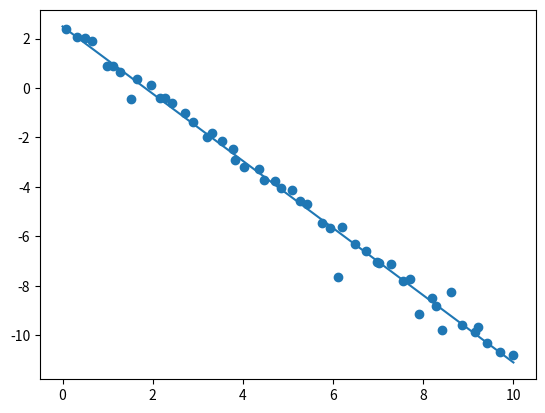

Generate this figure with matplotlib:
import random
import matplotlib.pyplot as plt
import numpy as np


# vamos gerar uma lista de pontos no plano
def model(x):

    a, b = -1, 1
    erro = a + (b - a) * random.random()
    return 2 + 0.5 * x + erro

p, q = 0, 10
# x = [ p+i*(q-p)/(n-1) for i in range(n) ]
# y = [ model(xi) for xi in x ]

n = 50  # número de pontos do eixo x
x = [0.0882, 0.319, 0.4971, 0.6611, 0.9899, 1.1233, 1.2787, 1.5283, 1.6587, 1.9591, 2.1595, 2.2826, 2.4357, 2.7116, 2.8848, 3.1977, 3.3079, 3.5469, 3.7733, 3.8218, 4.0287, 4.3522, 4.4681, 4.7207, 4.854, 5.0903, 5.2733, 5.4291, 5.76, 5.9356, 6.108, 6.2003, 6.4845, 6.7301, 6.9845, 7.0124, 7.2941, 7.5617, 7.7048, 7.8949, 8.1959, 8.2731, 8.4055, 8.6167, 8.8515, 9.1468, 9.2139, 9.422, 9.7002, 9.9832]
y = [2.3918, 2.0614, 2.0014, 1.9074, 0.8968, 0.8855, 0.6385, -0.4408, 0.3817, 0.1145, -0.4003, -0.4128, -0.626, -1.0177, -1.3607, -1.9801, -1.8412, -2.1646, -2.4716, -2.9065, -3.1789, -3.2913, -3.7357, -3.7489, -4.0556, -4.1311, -4.5885, -4.7112, -5.4773, -5.6506, -7.636, -5.6237, -6.3284, -6.609, -7.032, -7.0625, -7.1001, -7.8231, -7.7139, -9.1281, -8.4861, -8.8225, -9.8034, -8.25, -9.5981, -9.8553, -9.6461, -10.3204, -10.6886, -10.7997]
print(x)
print(y)

def best_line(x: list[float], y: list[float]) -> list[float]:
    n = len(x)
    sum_x   = sum(x)
    sum_x2  = sum(xi**2 for xi in x)
    sum_y   = sum(y)
    sum_xy  = sum(xi * yi for xi, yi in zip(x, y))
    A = [[n, sum_x], [sum_x, sum_x2]]
    B = [sum_y, sum_xy]
    a0, a1 = np.linalg.solve(A, B)
    return a0, a1

a0, a1 = best_line(x, y)

def reta(x):
    return a0 + a1 * x

def erro():
    e = sum( (yk - reta(xk)) ** 2 for xk, yk in zip(x, y) )
    return e

print('Resultado\/\n')
print(f'a0 = {a0}, a1 = {a1} -> reta = {a0}{a1:+}x')
print('erro ->', erro())

t = np.linspace(p, q, 200)
rt = reta(t)
plt.scatter(x, y)
plt.plot(t, rt)
plt.savefig('best_line.png')
